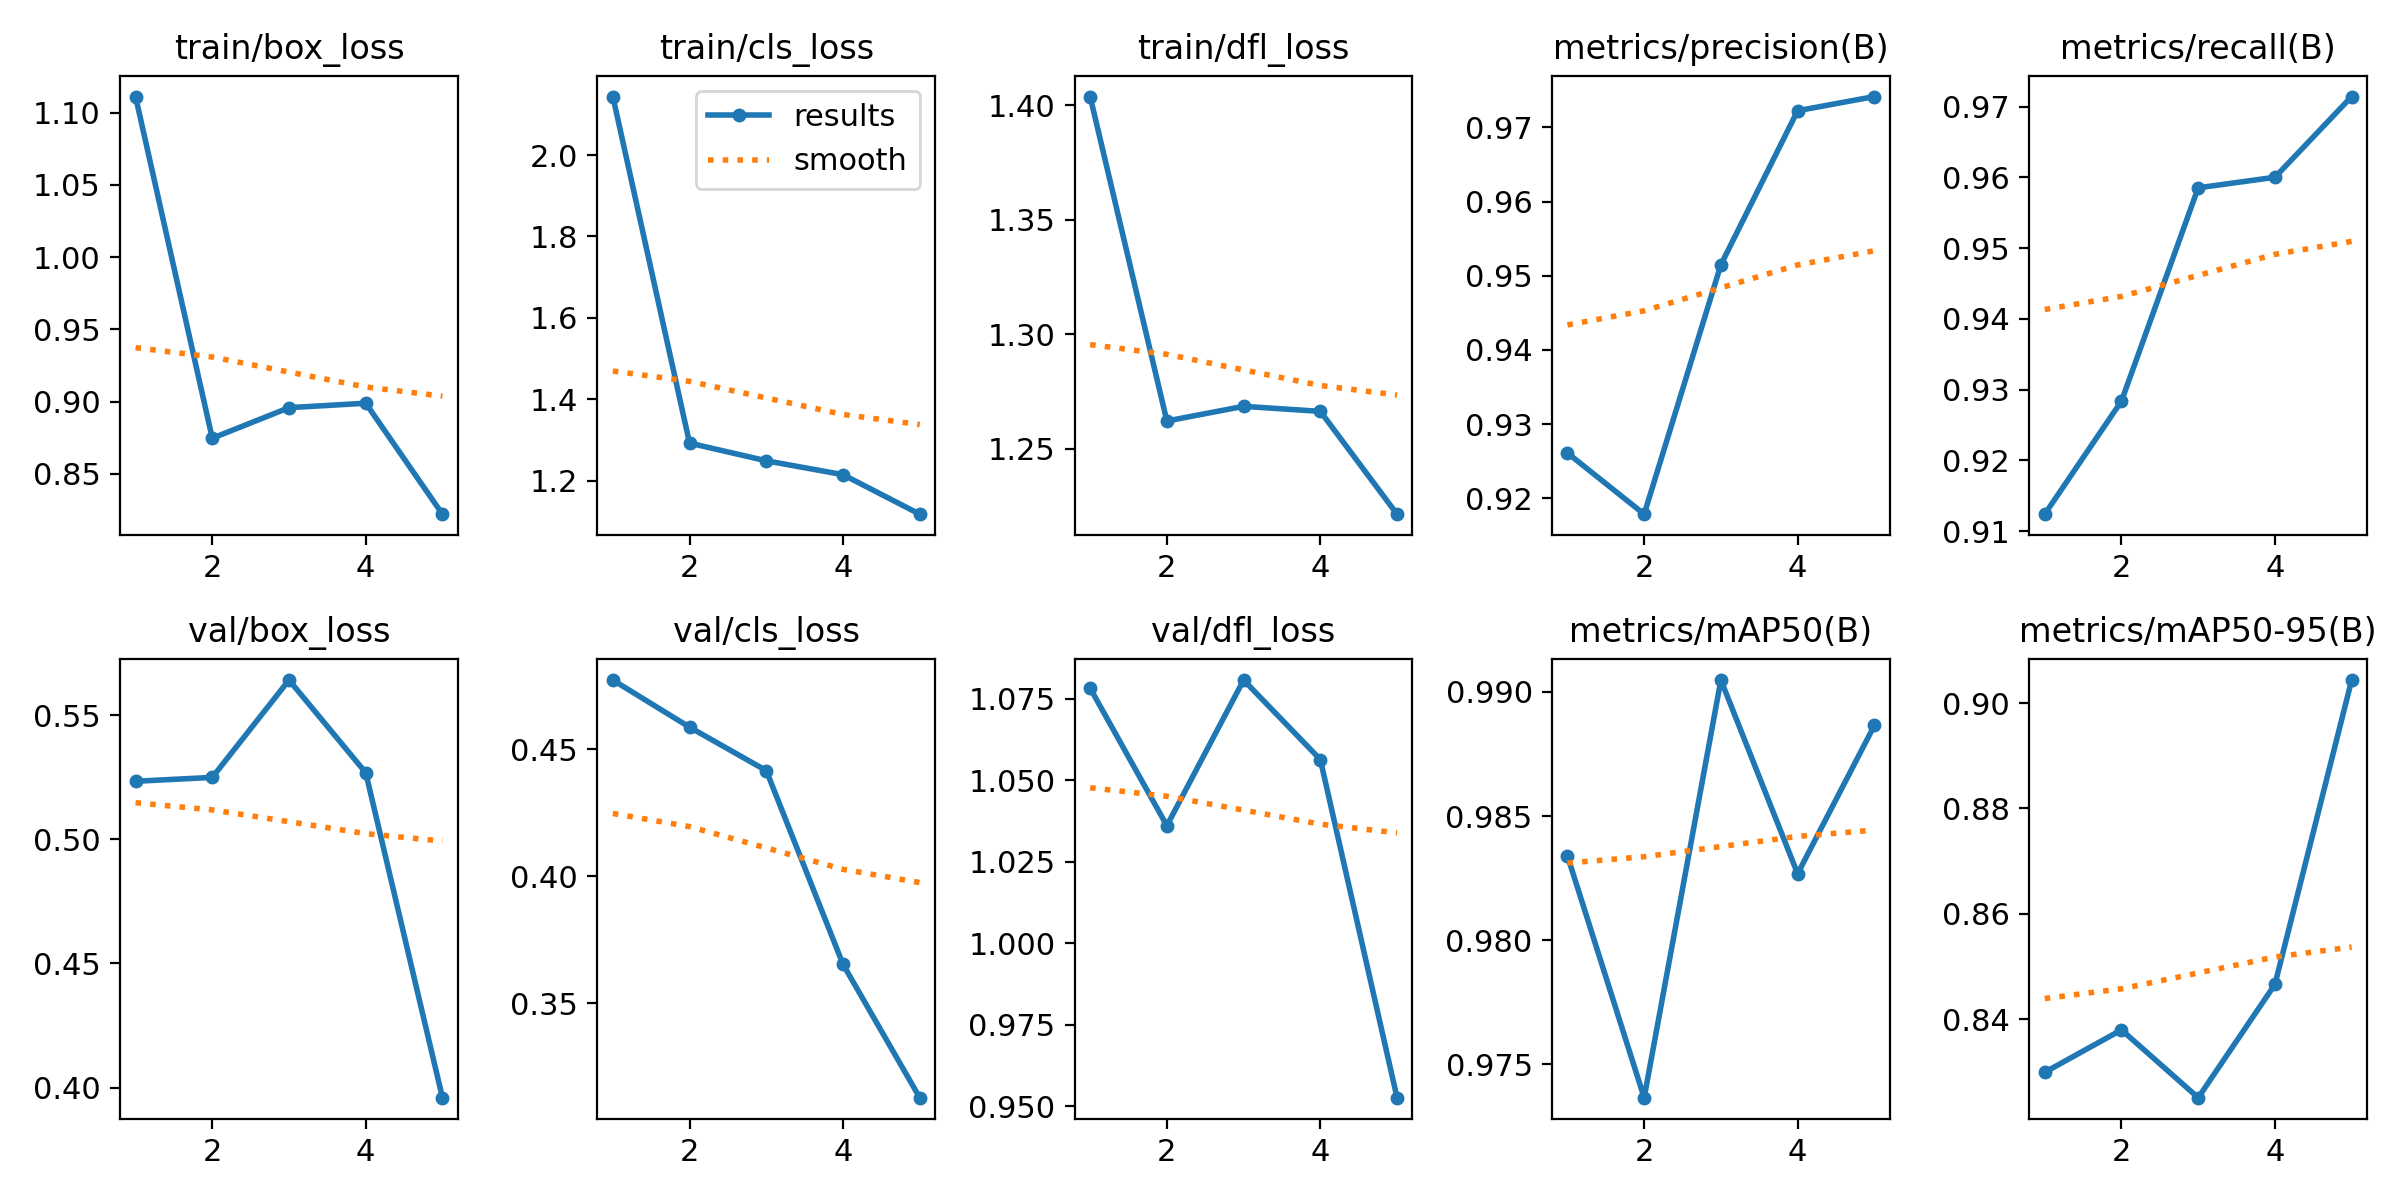

Data behind this chart, as committed beside it:
epoch, train/box_loss, train/cls_loss, train/dfl_loss, metrics/precision(B), metrics/recall(B), metrics/mAP50(B), metrics/mAP50-95(B), val/box_loss, val/cls_loss, val/dfl_loss, lr/pg0, lr/pg1, lr/pg2
1, 1.111, 2.144, 1.404, 0.9261, 0.9124, 0.9834, 0.8299, 0.5234, 0.4773, 1.078, 0.0684, 0.001663, 0.001663
2, 0.8746, 1.292, 1.262, 0.9179, 0.9284, 0.9737, 0.838, 0.525, 0.4587, 1.036, 0.03608, 0.00267, 0.00267
3, 0.8958, 1.249, 1.269, 0.9515, 0.9585, 0.9905, 0.8251, 0.5642, 0.4416, 1.081, 0.003093, 0.003018, 0.003018
4, 0.8989, 1.215, 1.266, 0.9723, 0.96, 0.9827, 0.8466, 0.5269, 0.3654, 1.056, 0.00203, 0.00203, 0.00203
5, 0.822, 1.118, 1.222, 0.9742, 0.9714, 0.9887, 0.9044, 0.3959, 0.3129, 0.9526, 0.00104, 0.00104, 0.00104
